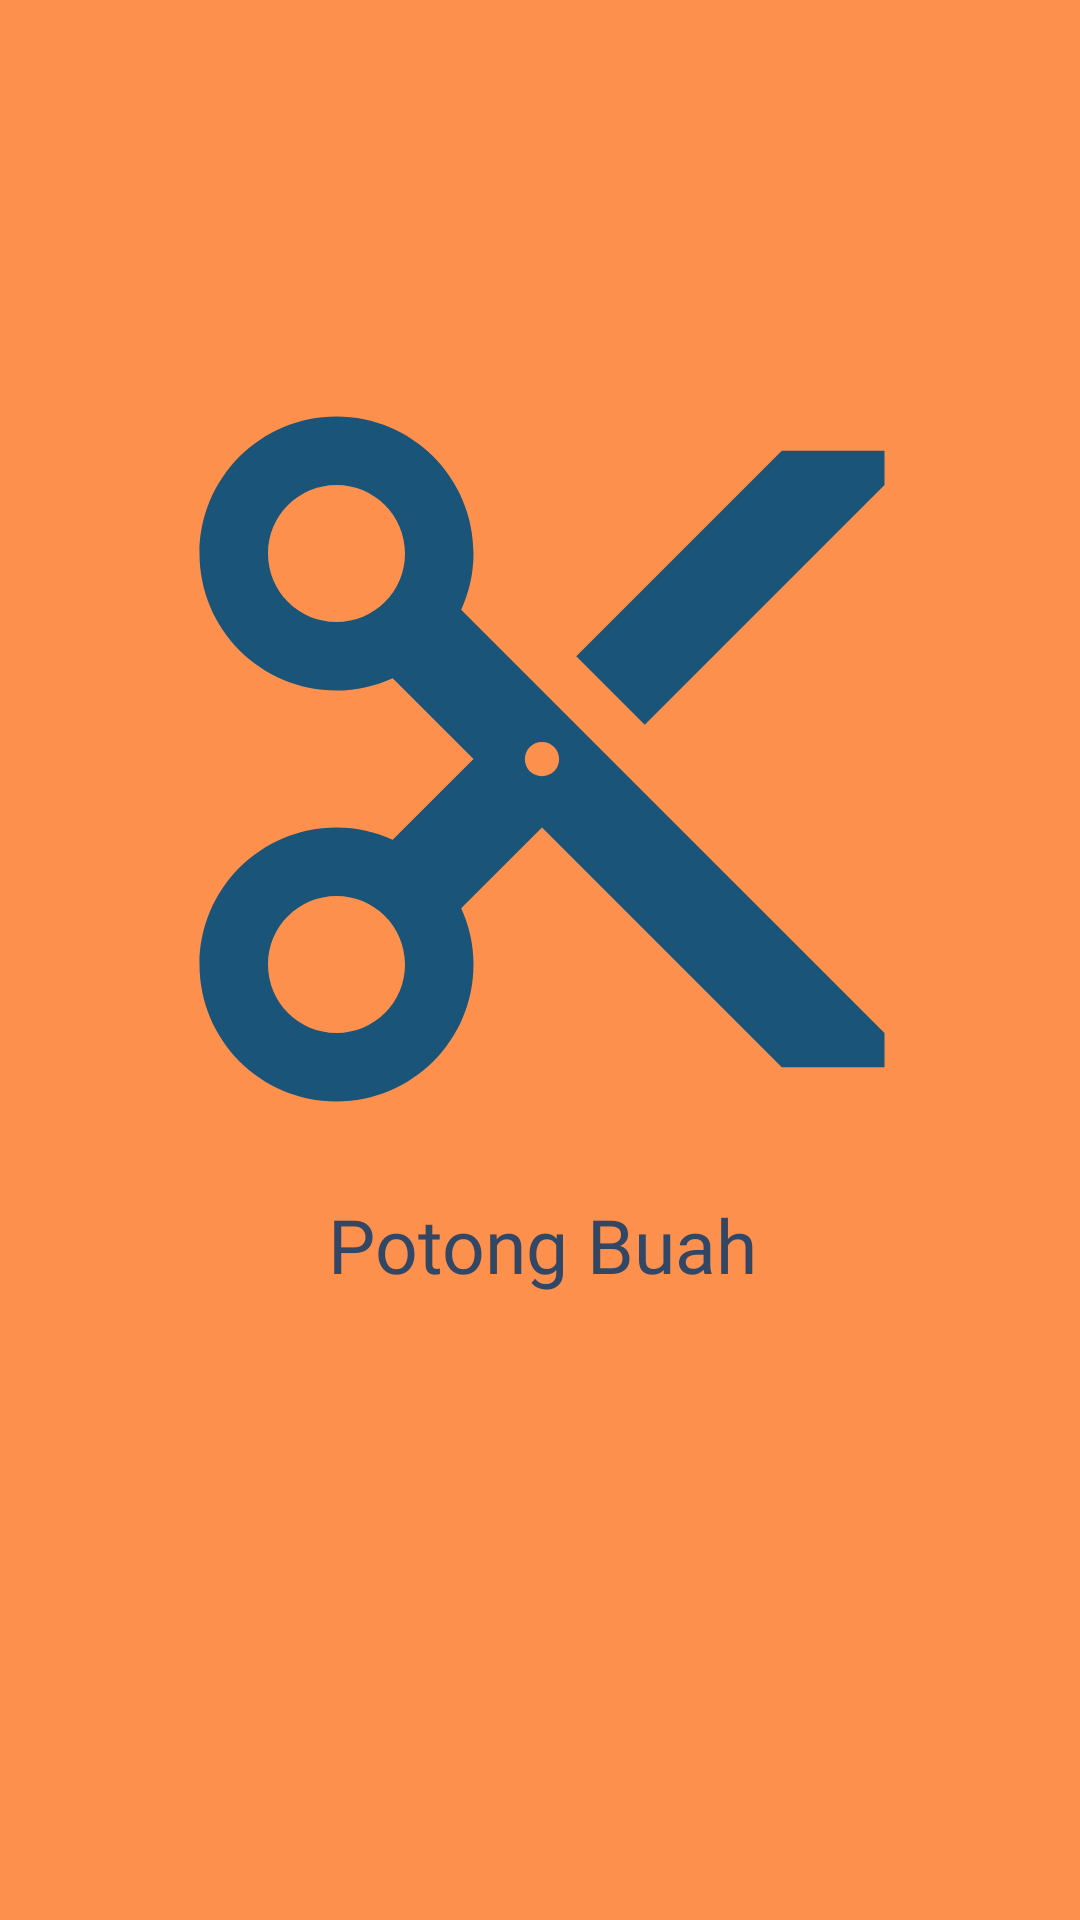

Layout XML and referenced resources for this Android screen:
<!-- AndroidManifest.xml: application theme Theme.Winkyapp -->
<!-- res/layout/fragment_tutorial1.xml -->
<?xml version="1.0" encoding="utf-8"?>
<androidx.constraintlayout.widget.ConstraintLayout xmlns:android="http://schemas.android.com/apk/res/android"
    xmlns:app="http://schemas.android.com/apk/res-auto"
    xmlns:tools="http://schemas.android.com/tools"
    android:id="@+id/main"
    android:layout_width="match_parent"
    android:layout_height="match_parent"
    android:background="#FE904D"
    tools:context=".welcome_screen.Welcome1Fragment"
    tools:layout_editor_absoluteX="1dp"
    tools:layout_editor_absoluteY="116dp">

    <TextView
        android:id="@+id/textView2"
        android:layout_width="wrap_content"
        android:layout_height="wrap_content"
        android:layout_marginTop="8dp"
        android:fontFamily="@font/poppins_black"
        android:text="Potong Buah"
        android:textColor="#324765"
        android:textSize="75px"
        app:layout_constraintEnd_toEndOf="parent"
        app:layout_constraintHorizontal_bias="0.504"
        app:layout_constraintStart_toStartOf="parent"
        app:layout_constraintTop_toBottomOf="@+id/imageView3" />

    <ImageView
        android:id="@+id/imageView3"
        android:layout_width="294dp"
        android:layout_height="274dp"
        android:layout_marginTop="116dp"
        android:src="@drawable/potong_buah"
        app:layout_constraintEnd_toEndOf="parent"
        app:layout_constraintHorizontal_bias="0.512"
        app:layout_constraintStart_toStartOf="parent"
        app:layout_constraintTop_toTopOf="parent" />

</androidx.constraintlayout.widget.ConstraintLayout>
<!-- resources referenced by this layout -->
<resources>
  <!-- drawable potong_buah (drawable) -->
  <vector xmlns:android="http://schemas.android.com/apk/res/android" android:height="24dp" android:tint="#1A5479" android:viewportHeight="24" android:viewportWidth="24" android:width="24dp">
        
      <path android:fillColor="@android:color/white" android:pathData="M9.64,7.64c0.23,-0.5 0.36,-1.05 0.36,-1.64 0,-2.21 -1.79,-4 -4,-4S2,3.79 2,6s1.79,4 4,4c0.59,0 1.14,-0.13 1.64,-0.36L10,12l-2.36,2.36C7.14,14.13 6.59,14 6,14c-2.21,0 -4,1.79 -4,4s1.79,4 4,4 4,-1.79 4,-4c0,-0.59 -0.13,-1.14 -0.36,-1.64L12,14l7,7h3v-1L9.64,7.64zM6,8c-1.1,0 -2,-0.89 -2,-2s0.9,-2 2,-2 2,0.89 2,2 -0.9,2 -2,2zM6,20c-1.1,0 -2,-0.89 -2,-2s0.9,-2 2,-2 2,0.89 2,2 -0.9,2 -2,2zM12,12.5c-0.28,0 -0.5,-0.22 -0.5,-0.5s0.22,-0.5 0.5,-0.5 0.5,0.22 0.5,0.5 -0.22,0.5 -0.5,0.5zM19,3l-6,6 2,2 7,-7L22,3z"/>
      
  </vector>
  <style name="Theme.Winkyapp" parent="Base.Theme.Winkyapp" />
  <style name="Base.Theme.Winkyapp" parent="Theme.Material3.DayNight.NoActionBar">
          
          
      </style>
</resources>
